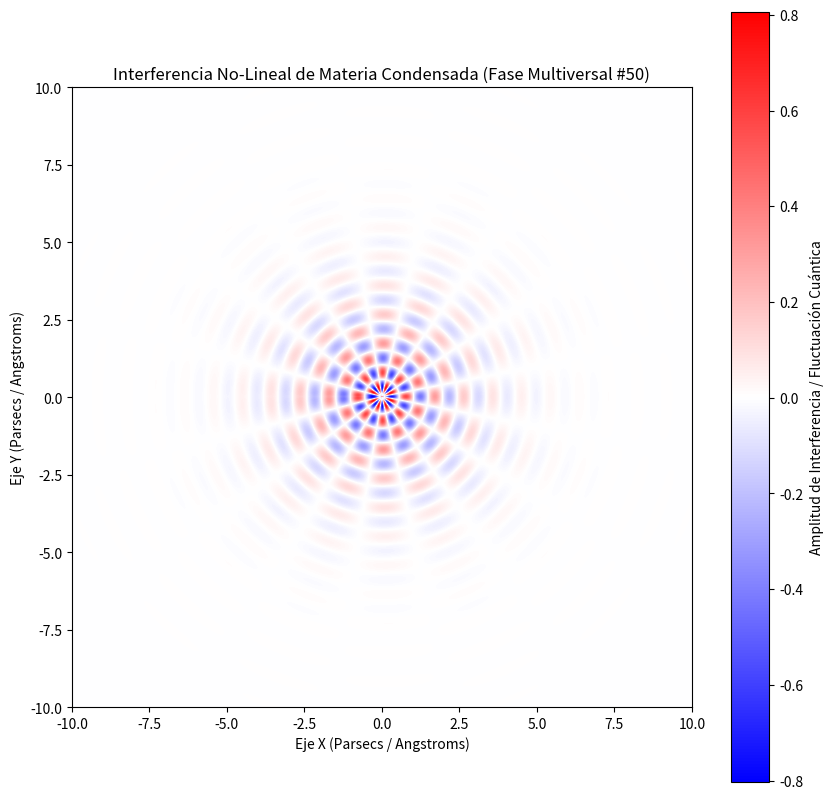

This chart was generated by the following Python code:
%matplotlib inline
# Simulación Multiversal: Materia Condensada - Variante 50
import numpy as np
import matplotlib.pyplot as plt

# Parámetros Físicos No-Lineales
omega_1 = 6.72
omega_2 = 8.146
lambda_decay = 0.677
phase_shift = 2.552

x = np.linspace(-10, 10, 800)
y = np.linspace(-10, 10, 800)
X, Y = np.meshgrid(x, y)

# Dinámica de Fluidos / Campos Tensor-Escalares (Fase Multiversal)
R = np.sqrt(X**2 + Y**2) + 1e-5
Z = (np.sin(omega_1 * R + phase_shift) * np.cos(omega_2 * np.arctan2(Y, X))) * np.exp(-lambda_decay * R)

plt.figure(figsize=(10, 10))
plt.imshow(Z, cmap='bwr', extent=[-10, 10, -10, 10], origin='lower')
plt.colorbar(label='Amplitud de Interferencia / Fluctuación Cuántica')
plt.title(r'Interferencia No-Lineal de Materia Condensada (Fase Multiversal #50)')
plt.xlabel('Eje X (Parsecs / Angstroms)')
plt.ylabel('Eje Y (Parsecs / Angstroms)')
plt.show()
